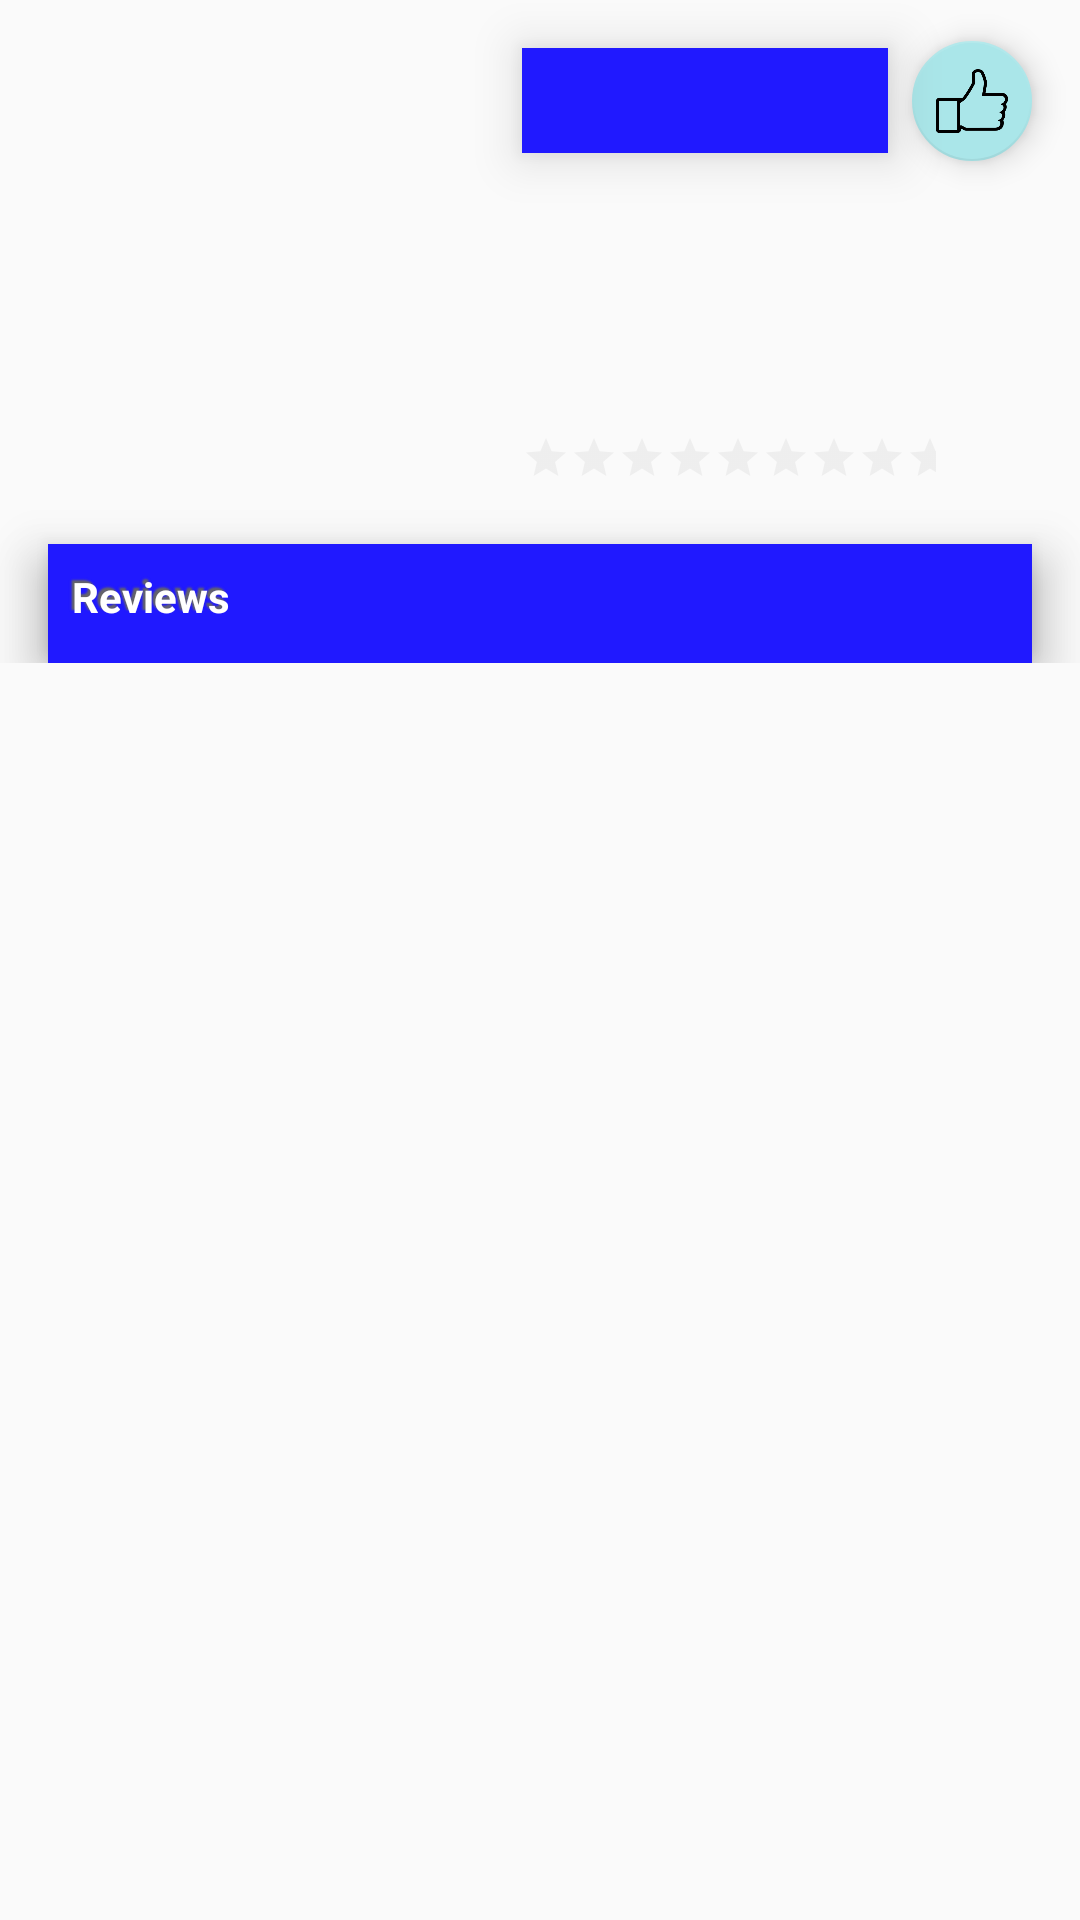

This screen was rendered from an Android layout file. Write that file and the resources it references.
<!-- AndroidManifest.xml: application theme AppTheme -->
<!-- res/layout/activity_detail.xml -->
<?xml version="1.0" encoding="utf-8"?>
<ScrollView xmlns:android="http://schemas.android.com/apk/res/android"
    xmlns:app="http://schemas.android.com/apk/res-auto"
    xmlns:tools="http://schemas.android.com/tools"
    android:layout_width="match_parent"
    android:layout_height="match_parent">

    <android.support.constraint.ConstraintLayout
        android:layout_width="match_parent"
        android:layout_height="wrap_content">

        <ImageView
            android:id="@+id/img_thumbnail"
            android:layout_width="@dimen/img_width"
            android:layout_height="@dimen/no_space"
            android:layout_marginStart="@dimen/padding_mid"
            android:layout_marginLeft="@dimen/padding_mid"
            android:layout_marginTop="@dimen/padding_mid"
            android:layout_marginBottom="@dimen/no_space"
            android:adjustViewBounds="true"
            android:contentDescription="@string/content_description_movie_poster"
            android:scaleType="fitXY"
            app:layout_constraintBottom_toBottomOf="@+id/tv_movie_vote_average"
            app:layout_constraintLeft_toLeftOf="parent"
            app:layout_constraintTop_toTopOf="parent"
            app:srcCompat="@mipmap/movies" />

        <TextView
            android:id="@+id/tv_movie_title"
            style="@style/ShadowTheme"
            android:layout_marginStart="@dimen/layout_margin_mid"
            android:layout_marginLeft="@dimen/layout_margin_mid"
            android:layout_marginEnd="@dimen/layout_margin_mid"
            android:layout_marginRight="@dimen/layout_margin_mid"
            app:layout_constraintHorizontal_bias="0.518"
            app:layout_constraintLeft_toRightOf="@+id/img_thumbnail"
            app:layout_constraintRight_toLeftOf="@+id/fab"
            app:layout_constraintTop_toTopOf="@+id/img_thumbnail"
            tools:text="Movie Title" />

        <android.support.design.widget.FloatingActionButton
            android:id="@+id/fab"
            android:layout_width="wrap_content"
            android:layout_height="wrap_content"
            android:layout_marginEnd="@dimen/padding_mid"
            android:layout_marginRight="@dimen/padding_mid"
            android:clickable="true"
            app:backgroundTint="@color/likeBackground"
            app:fabSize="mini"
            app:layout_constraintBottom_toBottomOf="@+id/tv_movie_title"
            app:layout_constraintRight_toRightOf="parent"
            app:layout_constraintTop_toTopOf="@+id/tv_movie_title"
            app:srcCompat="@drawable/ic_like_pre" />

        <LinearLayout
            android:layout_width="@dimen/no_space"
            android:layout_height="wrap_content"
            android:layout_marginEnd="@dimen/layout_margin_mid"
            android:layout_marginRight="@dimen/layout_margin_mid"
            app:layout_constraintBottom_toBottomOf="@+id/tv_movie_vote_average"
            app:layout_constraintHorizontal_bias="0.0"
            app:layout_constraintLeft_toLeftOf="@+id/tv_movie_overview"
            app:layout_constraintRight_toLeftOf="@+id/tv_movie_vote_average"
            app:layout_constraintTop_toTopOf="@+id/tv_movie_vote_average">

            <RatingBar
                android:id="@+id/rb_movie_vote_average"
                style="?android:attr/ratingBarStyleSmall"
                android:layout_width="wrap_content"
                android:layout_height="wrap_content"
                android:isIndicator="true"
                android:numStars="@integer/vote_total"
                android:stepSize="0.1"
                android:theme="@style/GoldenRatingBar"
                android:visibility="visible" />
        </LinearLayout>

        <TextView
            android:id="@+id/tv_movie_vote_average"
            android:layout_width="wrap_content"
            android:layout_height="wrap_content"
            android:layout_marginTop="@dimen/detail_vote"
            android:layout_marginEnd="@dimen/layout_margin_mid"
            android:layout_marginRight="@dimen/no_space"
            android:padding="@dimen/layout_margin_mid"
            android:textColor="@color/colorPrimary"
            android:textStyle="bold"
            app:layout_constraintRight_toRightOf="@+id/tv_movie_overview"
            app:layout_constraintTop_toBottomOf="@+id/tv_movie_overview" />

        <TextView
            android:id="@+id/tv_trailer"
            style="@style/ShadowTheme"
            android:layout_marginTop="@dimen/padding_mid"
            android:layout_marginEnd="@dimen/padding_mid"
            android:layout_marginRight="@dimen/padding_mid"
            android:text="@string/trailer"
            app:layout_constraintLeft_toLeftOf="@+id/img_thumbnail"
            app:layout_constraintRight_toRightOf="parent"
            app:layout_constraintTop_toBottomOf="@+id/img_thumbnail" />

        <TextView
            android:id="@+id/tv_reviews"
            style="@style/ShadowTheme"
            android:layout_marginLeft="@dimen/no_space"
            android:layout_marginTop="@dimen/reviewTV"
            android:layout_marginRight="@dimen/no_space"
            android:text="@string/review"
            app:layout_constraintHorizontal_bias="0.0"
            app:layout_constraintLeft_toLeftOf="@+id/tv_trailer"
            app:layout_constraintRight_toRightOf="@+id/tv_trailer"
            app:layout_constraintTop_toBottomOf="@+id/ll_trailers"
            tools:text="Reviews" />

        <TextView
            android:id="@+id/tv_release_date"
            android:layout_width="wrap_content"
            android:layout_height="wrap_content"
            android:padding="@dimen/layout_margin_mid"
            android:textColor="@color/releaseDateColor"
            app:layout_constraintLeft_toLeftOf="@+id/tv_movie_title"
            app:layout_constraintRight_toRightOf="@+id/fab"
            app:layout_constraintTop_toBottomOf="@+id/tv_movie_title"
            tools:text="ReleaseDate" />

        <TextView
            android:id="@+id/tv_movie_overview"
            android:layout_width="@dimen/no_space"
            android:layout_height="wrap_content"
            android:padding="@dimen/layout_margin_mid"
            android:textColor="@android:color/black"
            app:layout_constraintLeft_toLeftOf="@+id/tv_movie_title"
            app:layout_constraintRight_toRightOf="@+id/fab"
            app:layout_constraintTop_toBottomOf="@+id/tv_release_date"
            tools:text="Movie Overview" />

        <LinearLayout
            android:id="@+id/ll_reviews"
            android:layout_width="@dimen/no_space"
            android:layout_height="wrap_content"
            android:layout_marginLeft="@dimen/padding_mid"
            android:layout_marginTop="@dimen/no_space"
            android:layout_marginRight="@dimen/padding_mid"
            android:orientation="vertical"
            app:layout_constraintLeft_toLeftOf="parent"
            app:layout_constraintRight_toRightOf="parent"
            app:layout_constraintTop_toBottomOf="@+id/tv_reviews">

            <android.support.v7.widget.RecyclerView
                android:id="@+id/rv_reviews"
                android:layout_width="wrap_content"
                android:layout_height="match_parent"
                android:scrollbars="horizontal" />

            <TextView
                android:id="@+id/tv_review_unavailable"
                android:layout_width="wrap_content"
                android:layout_height="match_parent"
                android:layout_marginTop="@dimen/layout_margin_mid"
                android:layout_marginBottom="@dimen/layout_margin_mid"
                android:text="@string/review_unavailable"
                android:textStyle="italic"
                android:visibility="gone" />

        </LinearLayout>

        <LinearLayout
            android:id="@+id/ll_trailers"
            android:layout_width="@dimen/no_space"
            android:layout_height="wrap_content"
            android:layout_marginLeft="@dimen/padding_mid"
            android:layout_marginTop="@dimen/no_space"
            android:layout_marginRight="@dimen/padding_mid"
            android:orientation="vertical"
            app:layout_constraintLeft_toLeftOf="parent"
            app:layout_constraintRight_toRightOf="parent"
            app:layout_constraintTop_toBottomOf="@+id/tv_trailer">

            <android.support.v7.widget.RecyclerView
                android:id="@+id/rv_trailers"
                android:layout_width="wrap_content"
                android:layout_height="match_parent"
                android:scrollbars="horizontal" />

            <TextView
                android:id="@+id/tv_trailer_unavailable"
                android:layout_width="wrap_content"
                android:layout_height="match_parent"
                android:layout_marginTop="@dimen/layout_margin_mid"
                android:layout_marginBottom="@dimen/layout_margin_mid"
                android:text="@string/trailer_unavailable"
                android:textStyle="italic"
                android:visibility="gone" />

        </LinearLayout>

    </android.support.constraint.ConstraintLayout>
</ScrollView>
<!-- resources referenced by this layout -->
<resources>
  <color name="colorPrimary">#2019ff</color>
  <color name="likeBackground">#aae6e9</color>
  <color name="releaseDateColor">#4728af</color>
  <dimen name="detail_vote">14dp</dimen>
  <dimen name="img_width">150dp</dimen>
  <dimen name="layout_margin_mid">8dp</dimen>
  <dimen name="no_space">0dp</dimen>
  <dimen name="padding_mid">16dp</dimen>
  <dimen name="reviewTV">-40dp</dimen>
  <!-- drawable ic_like_pre: png bitmap (drawable, 4262 bytes) -->
  <integer name="vote_total">10</integer>
  <string name="content_description_movie_poster">Movie Poster</string>
  <string name="review">Reviews</string>
  <string name="review_unavailable">No Reviews Available!</string>
  <string name="trailer">Trailers</string>
  <string name="trailer_unavailable">No Trailers Available!</string>
  <style name="GoldenRatingBar" parent="Theme.AppCompat">
          <item name="colorControlNormal">@color/lightGrey</item>
          <item name="colorControlActivated">@color/metallicGold</item>
      </style>
  <style name="ShadowTheme">
          <item name="android:layout_width">@dimen/no_space</item>
          <item name="android:layout_height">wrap_content</item>
          <item name="android:background">@color/colorPrimary</item>
          <item name="android:elevation">@dimen/layout_margin_mid</item>
          <item name="android:padding">@dimen/layout_margin_mid</item>
          <item name="android:shadowColor">@color/text_shadow</item>
          <item name="android:shadowDx">@integer/shadowX</item>
          <item name="android:shadowDy">@integer/shadowY</item>
          <item name="android:shadowRadius">@integer/shadowRad</item>
          <item name="android:textColor">@color/text_font_white</item>
          <item name="android:textStyle">bold</item>
          <item name="android:translationZ">@dimen/elevationZ</item>
      </style>
  <style name="AppTheme" parent="Theme.AppCompat.Light.DarkActionBar">
          <item name="colorPrimary">@color/colorPrimary</item>
          <item name="colorPrimaryDark">@color/colorPrimaryDark</item>
          <item name="colorAccent">@color/colorAccent</item>
      </style>
  <color name="lightGrey">#D3D3D3</color>
  <color name="metallicGold">#FFDF00</color>
  <color name="text_shadow">#666666</color>
  <color name="text_font_white">#FFFFFF</color>
  <dimen name="elevationZ">2dp</dimen>
  <color name="colorPrimaryDark">#2500ab</color>
  <color name="colorAccent">#7C4DFF</color>
</resources>
